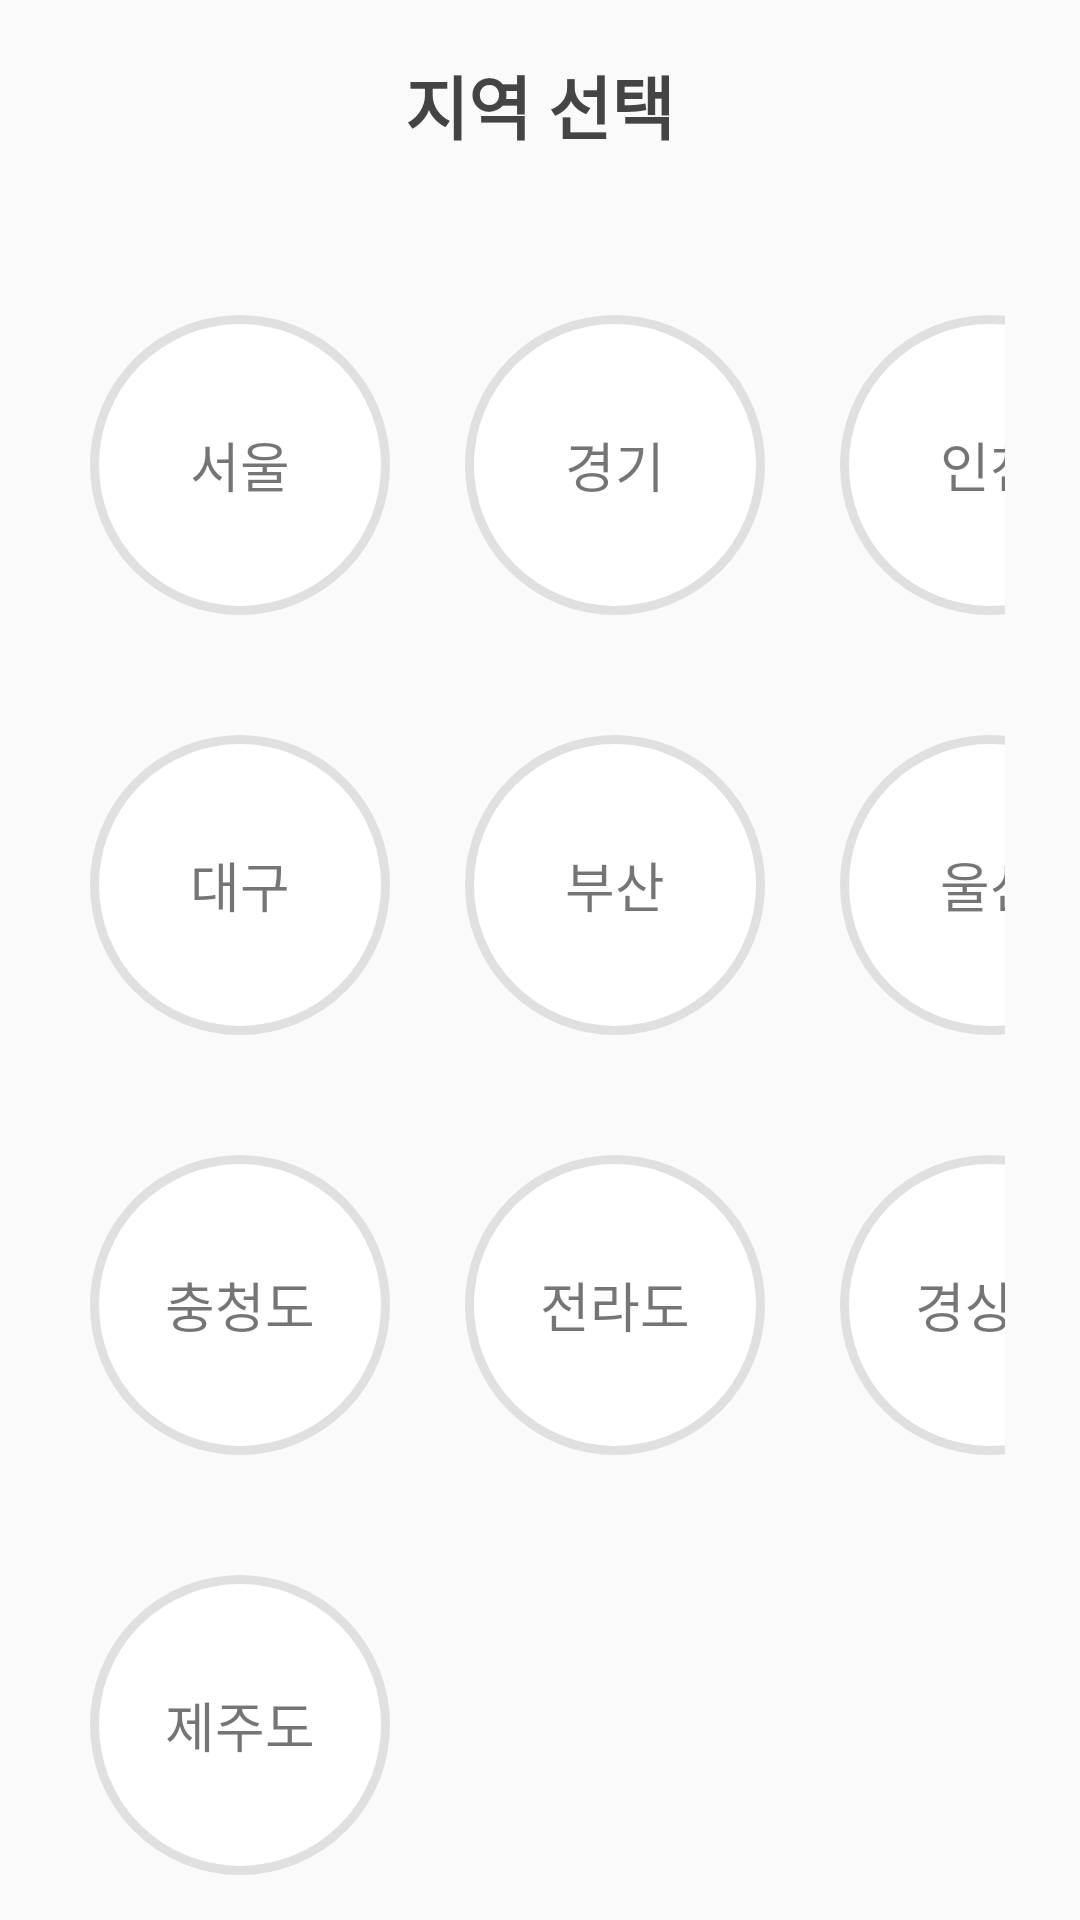

Here is an Android app screen rendered from its layout file. Give the layout XML and the strings, colors and styles it references.
<!-- AndroidManifest.xml: application theme AppTheme -->
<!-- res/layout/area_select.xml -->
<?xml version="1.0" encoding="utf-8"?>
<LinearLayout xmlns:android="http://schemas.android.com/apk/res/android"
    android:layout_width="match_parent"
    android:layout_height="match_parent"
    android:orientation="vertical">

    <RelativeLayout
        android:layout_marginTop="10dp"
        android:layout_width="match_parent"
        android:layout_height="wrap_content">

        <ImageButton
            android:layout_marginTop="15dp"
            android:id="@+id/closebutton"
            android:layout_marginLeft="360dp"
            android:background="@android:color/transparent"
            android:layout_width="20dp"
            android:layout_height="20dp"
            android:src="@drawable/close"/>

        <RelativeLayout
            android:gravity="center"
            android:layout_width="match_parent"
            android:layout_height="50dp">

            <TextView
                android:textColor="#444444"
                android:gravity="center"
                android:layout_width="wrap_content"
                android:layout_height="wrap_content"
                android:text="지역 선택"
                android:textSize="23dp"
                android:textStyle="bold"/>

        </RelativeLayout>

    </RelativeLayout>

    <ScrollView
        android:layout_width="match_parent"
        android:layout_height="match_parent">


        <RelativeLayout
            android:layout_margin="25dp"
            android:layout_width="match_parent"
            android:layout_height="wrap_content">

            <LinearLayout
                android:layout_marginTop="20dp"
                android:layout_width="match_parent"
                android:layout_height="wrap_content"
                android:orientation="horizontal">

                <TextView
                    android:layout_marginLeft="5dp"
                    android:background="@drawable/area_background"
                    android:layout_width="100dp"
                    android:layout_height="100dp"
                    android:text="서울"
                    android:gravity="center"
                    android:textSize="18dp"/>

                <TextView
                    android:layout_marginLeft="25dp"
                    android:background="@drawable/area_background"
                    android:layout_width="100dp"
                    android:layout_height="100dp"
                    android:text="경기"
                    android:gravity="center"
                    android:textSize="18dp"/>

                <TextView
                    android:layout_marginLeft="25dp"
                    android:background="@drawable/area_background"
                    android:layout_width="100dp"
                    android:layout_height="100dp"
                    android:text="인천"
                    android:gravity="center"
                    android:textSize="18dp"/>

            </LinearLayout>

            <LinearLayout
                android:layout_marginTop="160dp"
                android:layout_width="match_parent"
                android:layout_height="wrap_content"
                android:orientation="horizontal">

                <TextView
                    android:layout_marginLeft="5dp"
                    android:background="@drawable/area_background"
                    android:layout_width="100dp"
                    android:layout_height="100dp"
                    android:text="대구"
                    android:gravity="center"
                    android:textSize="18dp"/>

                <TextView
                    android:layout_marginLeft="25dp"
                    android:background="@drawable/area_background"
                    android:layout_width="100dp"
                    android:layout_height="100dp"
                    android:text="부산"
                    android:gravity="center"
                    android:textSize="18dp"/>

                <TextView
                    android:layout_marginLeft="25dp"
                    android:background="@drawable/area_background"
                    android:layout_width="100dp"
                    android:layout_height="100dp"
                    android:text="울산"
                    android:gravity="center"
                    android:textSize="18dp"/>

            </LinearLayout>


            <LinearLayout
                android:layout_marginTop="300dp"
                android:layout_width="match_parent"
                android:layout_height="wrap_content"
                android:orientation="horizontal">

                <TextView
                    android:layout_marginLeft="5dp"
                    android:background="@drawable/area_background"
                    android:layout_width="100dp"
                    android:layout_height="100dp"
                    android:text="충청도"
                    android:gravity="center"
                    android:textSize="18dp"/>

                <TextView
                    android:layout_marginLeft="25dp"
                    android:background="@drawable/area_background"
                    android:layout_width="100dp"
                    android:layout_height="100dp"
                    android:text="전라도"
                    android:gravity="center"
                    android:textSize="18dp"/>

                <TextView
                    android:layout_marginLeft="25dp"
                    android:background="@drawable/area_background"
                    android:layout_width="100dp"
                    android:layout_height="100dp"
                    android:text="경상도"
                    android:gravity="center"
                    android:textSize="18dp"/>

            </LinearLayout>

            <LinearLayout
                android:layout_marginTop="440dp"
                android:layout_width="match_parent"
                android:layout_height="wrap_content"
                android:orientation="horizontal">

                <TextView
                    android:layout_marginLeft="5dp"
                    android:background="@drawable/area_background"
                    android:layout_width="100dp"
                    android:layout_height="100dp"
                    android:text="제주도"
                    android:gravity="center"
                    android:textSize="18dp"/>


            </LinearLayout>


        </RelativeLayout>

    </ScrollView>






</LinearLayout>
<!-- resources referenced by this layout -->
<resources>
  <!-- drawable area_background (drawable) -->
  <?xml version="1.0" encoding="utf-8"?>
  <shape xmlns:android="http://schemas.android.com/apk/res/android"
      android:shape="oval" android:padding="10dp">
      <solid android:color="#FFFFFF"/>
      
      
      
      
      
  
      <stroke
          android:width="3dip"
          android:color="@color/grey1" />
  
      <size
          android:width="120dp"
          android:height="120dp"/>
  </shape>
  <!-- drawable close (drawable) -->
  <vector android:height="50dp" android:tint="#444444"
      android:viewportHeight="24.0" android:viewportWidth="24.0"
      android:width="50dp" xmlns:android="http://schemas.android.com/apk/res/android">
      <path android:fillColor="#A6A6A6" android:pathData="M19,6.41L17.59,5 12,10.59 6.41,5 5,6.41 10.59,12 5,17.59 6.41,19 12,13.41 17.59,19 19,17.59 13.41,12z"/>
  </vector>
  <style name="AppTheme" parent="Theme.AppCompat.Light.NoActionBar">
          
          <item name="colorPrimary">@color/colorPrimary</item>
          <item name="colorPrimaryDark">@color/colorPrimaryDark</item>
          <item name="colorAccent">@color/colorAccent</item>
          <item name="windowActionBar">false</item>
          <item name="windowNoTitle">true</item>
          <item name="android:windowActionBar">false</item>
      </style>
  <color name="grey1">#E0E0E0</color>
  <color name="colorPrimary">#FFCD12</color>
  <color name="colorPrimaryDark">#FFCD12</color>
  <color name="colorAccent">#FFCD12</color>
</resources>
